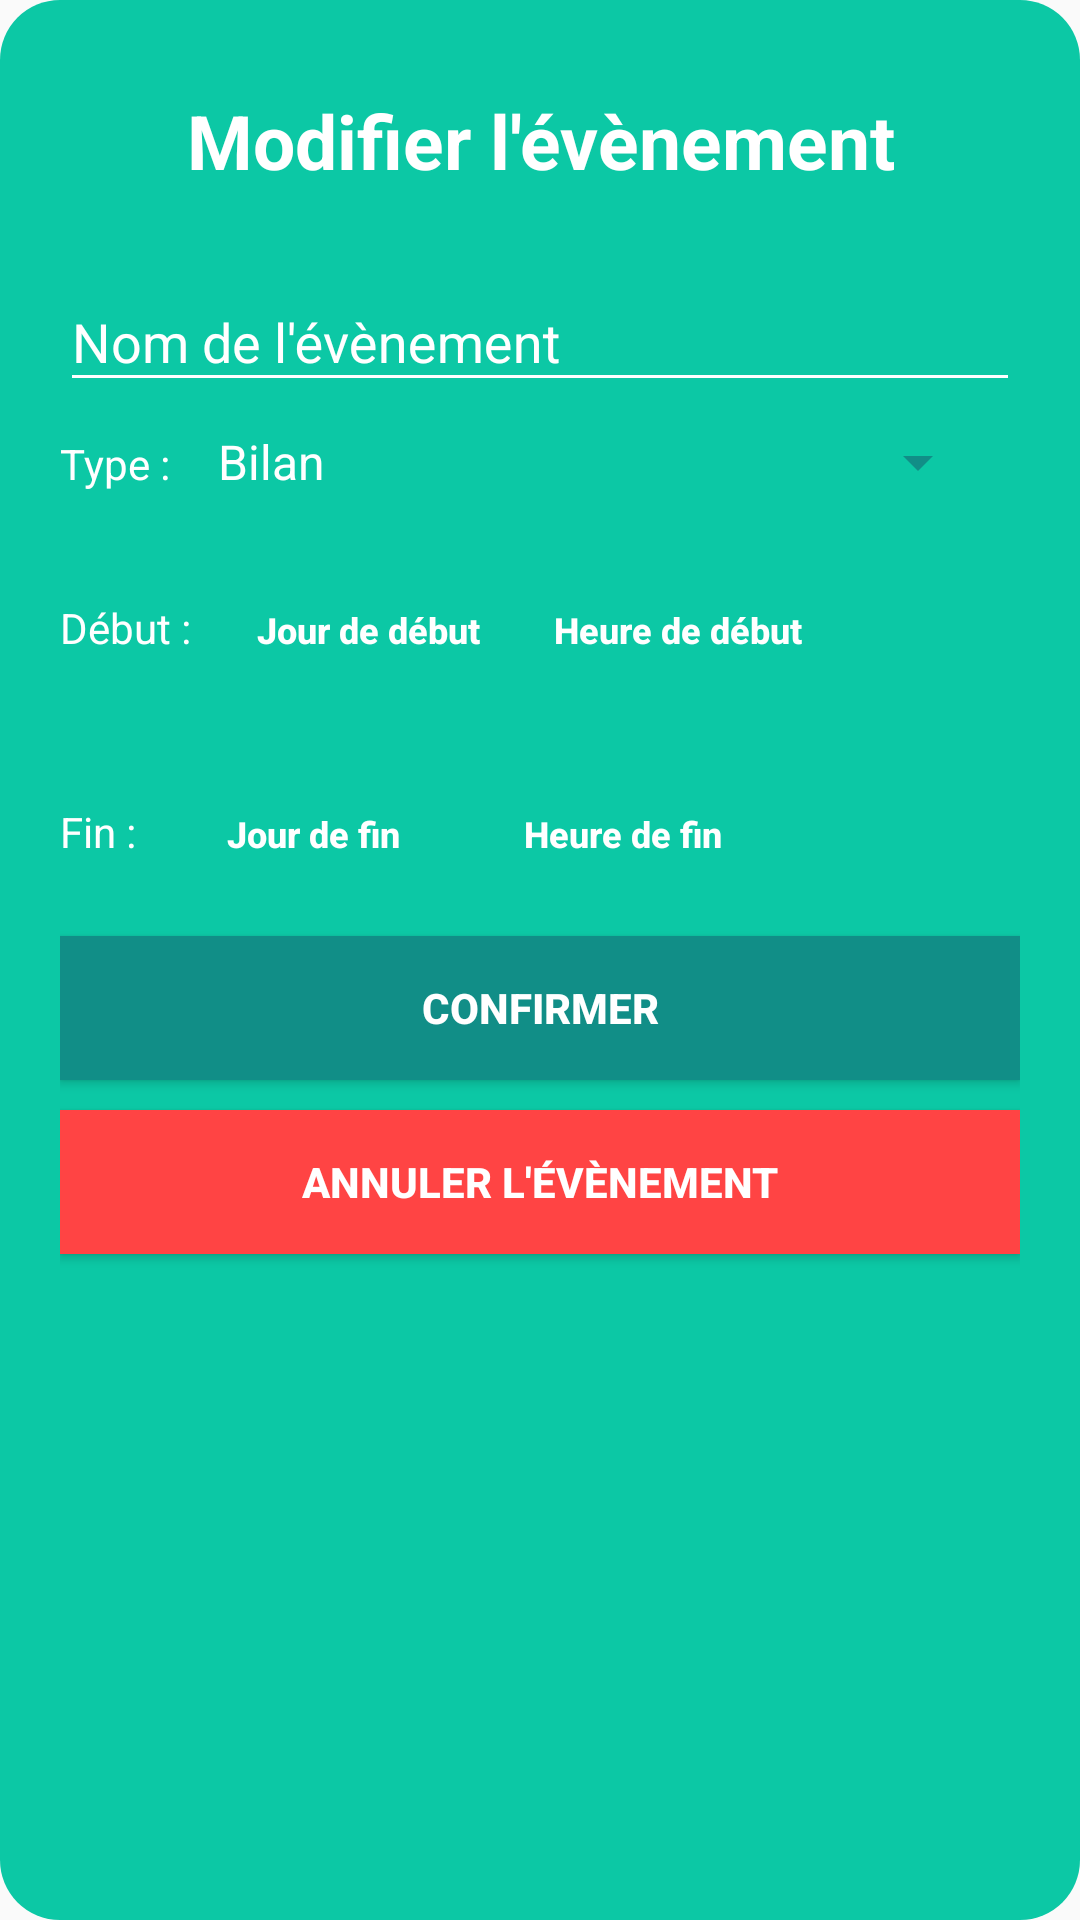

The Android layout XML behind this screen, and the referenced resources:
<!-- AndroidManifest.xml: application theme AppTheme -->
<!-- res/layout/dialog_edit_event.xml -->
<?xml version="1.0" encoding="utf-8"?>

<LinearLayout xmlns:android="http://schemas.android.com/apk/res/android"
    android:layout_width="match_parent"
    android:layout_height="wrap_content"
    android:background="@drawable/dialog"
    android:orientation="vertical">

    <TextView
        android:id="@+id/title"
        android:gravity="center_horizontal"
        android:layout_width="wrap_content"
        android:layout_height="wrap_content"
        android:layout_gravity="center"
        android:layout_margin="10dp"
        android:text="@string/edit_event"
        android:textColor="@color/colorWhite"
        android:textSize="25sp"
        android:layout_marginBottom="10dp"
        android:textStyle="bold"/>

    <android.support.design.widget.TextInputLayout
        android:theme="@style/AppThemeCustom"
        android:layout_width="match_parent"
        android:layout_height="wrap_content"
        android:layout_marginTop="8dp"
        android:layout_marginBottom="8dp">
        <EditText
            android:id="@+id/event_title"
            android:focusableInTouchMode="true"
            android:layout_width="match_parent"
            android:layout_height="wrap_content"
            android:hint="@string/event_title"
            android:textColor="@color/colorWhite"
            android:maxLines="1" />
    </android.support.design.widget.TextInputLayout>

    <LinearLayout
        android:layout_width="match_parent"
        android:layout_height="wrap_content"
        android:orientation="horizontal">
        <TextView
            android:layout_width="wrap_content"
            android:layout_height="wrap_content"
            android:text="@string/event_type_label"
            android:textColor="@color/colorWhite"/>
        <Spinner
            android:id="@+id/spinner"
            android:theme="@style/customSpinner"
            android:layout_marginEnd="10dp"
            android:layout_width="match_parent"
            android:layout_height="wrap_content"
            android:entries="@array/event_type" />
    </LinearLayout>

    <LinearLayout
        android:layout_width="match_parent"
        android:layout_height="wrap_content"
        android:orientation="horizontal"
        android:layout_marginTop="20dp">
        <TextView
            android:layout_width="wrap_content"
            android:layout_height="wrap_content"
            android:text="@string/start_date"
            android:textColor="@color/colorWhite"/>
        <Button
            android:id="@+id/event_start_date"
            android:textSize="12sp"
            android:layout_marginLeft="15dp"
            android:layout_width="wrap_content"
            android:layout_height="wrap_content"
            android:hint="Jour de début"
            android:textColor="@color/colorWhite"
            android:textColorHint="@color/colorWhite"
            android:background="@android:color/transparent"
            android:textStyle="bold"/>
        <Button
            android:id="@+id/event_start_time"
            android:textSize="12sp"
            android:layout_marginLeft="15dp"
            android:layout_width="wrap_content"
            android:layout_height="wrap_content"
            android:hint="Heure de début"
            android:textColor="@color/colorWhite"
            android:textColorHint="@color/colorWhite"
            android:background="@android:color/transparent"
            android:textStyle="bold"/>
    </LinearLayout>

    <LinearLayout
        android:layout_width="match_parent"
        android:layout_height="wrap_content"
        android:orientation="horizontal"
        android:layout_marginTop="20dp">
        <TextView
            android:layout_width="wrap_content"
            android:layout_height="wrap_content"
            android:text="@string/end_date"
            android:textColor="@color/colorWhite"/>
        <Button
            android:id="@+id/event_end_date"
            android:textSize="12sp"
            android:layout_marginLeft="15dp"
            android:layout_width="wrap_content"
            android:layout_height="wrap_content"
            android:hint="Jour de fin"
            android:textColor="@color/colorWhite"
            android:textColorHint="@color/colorWhite"
            android:background="@android:color/transparent"
            android:textStyle="bold"/>
        <Button
            android:id="@+id/event_end_time"
            android:textSize="12sp"
            android:layout_marginLeft="15dp"
            android:layout_width="wrap_content"
            android:layout_height="wrap_content"
            android:hint="Heure de fin"
            android:textColor="@color/colorWhite"
            android:textColorHint="@color/colorWhite"
            android:background="@android:color/transparent"
            android:textStyle="bold"/>
    </LinearLayout>

    <Button
        android:id="@+id/confirm_edit"
        android:layout_width="match_parent"
        android:layout_height="wrap_content"
        android:text="@string/send_thread"
        android:layout_marginTop="10dp"
        android:textColor="@color/colorWhite"
        android:background="@color/colorPrimaryDark"
        android:textStyle="bold" />

    <Button
        android:id="@+id/cancel_event"
        android:layout_width="match_parent"
        android:layout_height="wrap_content"
        android:text="@string/cancel_event"
        android:layout_marginTop="10dp"
        android:textColor="@color/colorWhite"
        android:background="@android:color/holo_red_light"
        android:textStyle="bold" />

</LinearLayout>
<!-- resources referenced by this layout -->
<resources>
  <string-array name="event_type">
          <item>Bilan</item>
          <item>Session</item>
      </string-array>
  <color name="colorPrimaryDark">#118e87</color>
  <color name="colorWhite">#FFFFFF</color>
  <!-- drawable dialog (drawable) -->
  <?xml version="1.0" encoding="utf-8"?>
  
  <shape xmlns:android="http://schemas.android.com/apk/res/android">
      <solid
          android:color="@color/colorPrimary" />
      <corners
          android:radius="20dp" />
      <padding
          android:left="20dp"
          android:top="20dp"
          android:right="20dp"
          android:bottom="20dp" />
  </shape>
  <string name="cancel_event">Annuler l\'évènement</string>
  <string name="edit_event">Modifier l\'évènement</string>
  <string name="end_date">Fin : </string>
  <string name="event_title">Nom de l\'évènement</string>
  <string name="event_type_label">Type :</string>
  <string name="send_thread">Confirmer</string>
  <string name="start_date">Début : </string>
  <style name="AppThemeCustom" parent="Theme.AppCompat.Light.DarkActionBar">
          <item name="colorPrimary">@color/colorPrimary</item>
          <item name="colorPrimaryDark">@color/colorPrimaryDark</item>
          <item name="colorAccent">@color/colorWhite</item>
          <item name="android:colorControlNormal">@color/colorWhite</item>
          <item name="android:textColorHint">@color/colorWhite</item>
      </style>
  <style name="customSpinner" parent="@android:style/Widget.Holo.DropDownItem.Spinner">
          <item name="android:textColor">@color/colorWhite</item>
          <item name="android:backgroundTint">@color/colorPrimaryDark</item>
      </style>
  <style name="AppTheme" parent="Theme.AppCompat.Light.DarkActionBar">
          <item name="colorPrimary">@color/colorPrimary</item>
          <item name="colorPrimaryDark">@color/colorPrimaryDark</item>
          <item name="colorAccent">#000000</item>
      </style>
  <color name="colorPrimary">#0cc8a5</color>
</resources>
